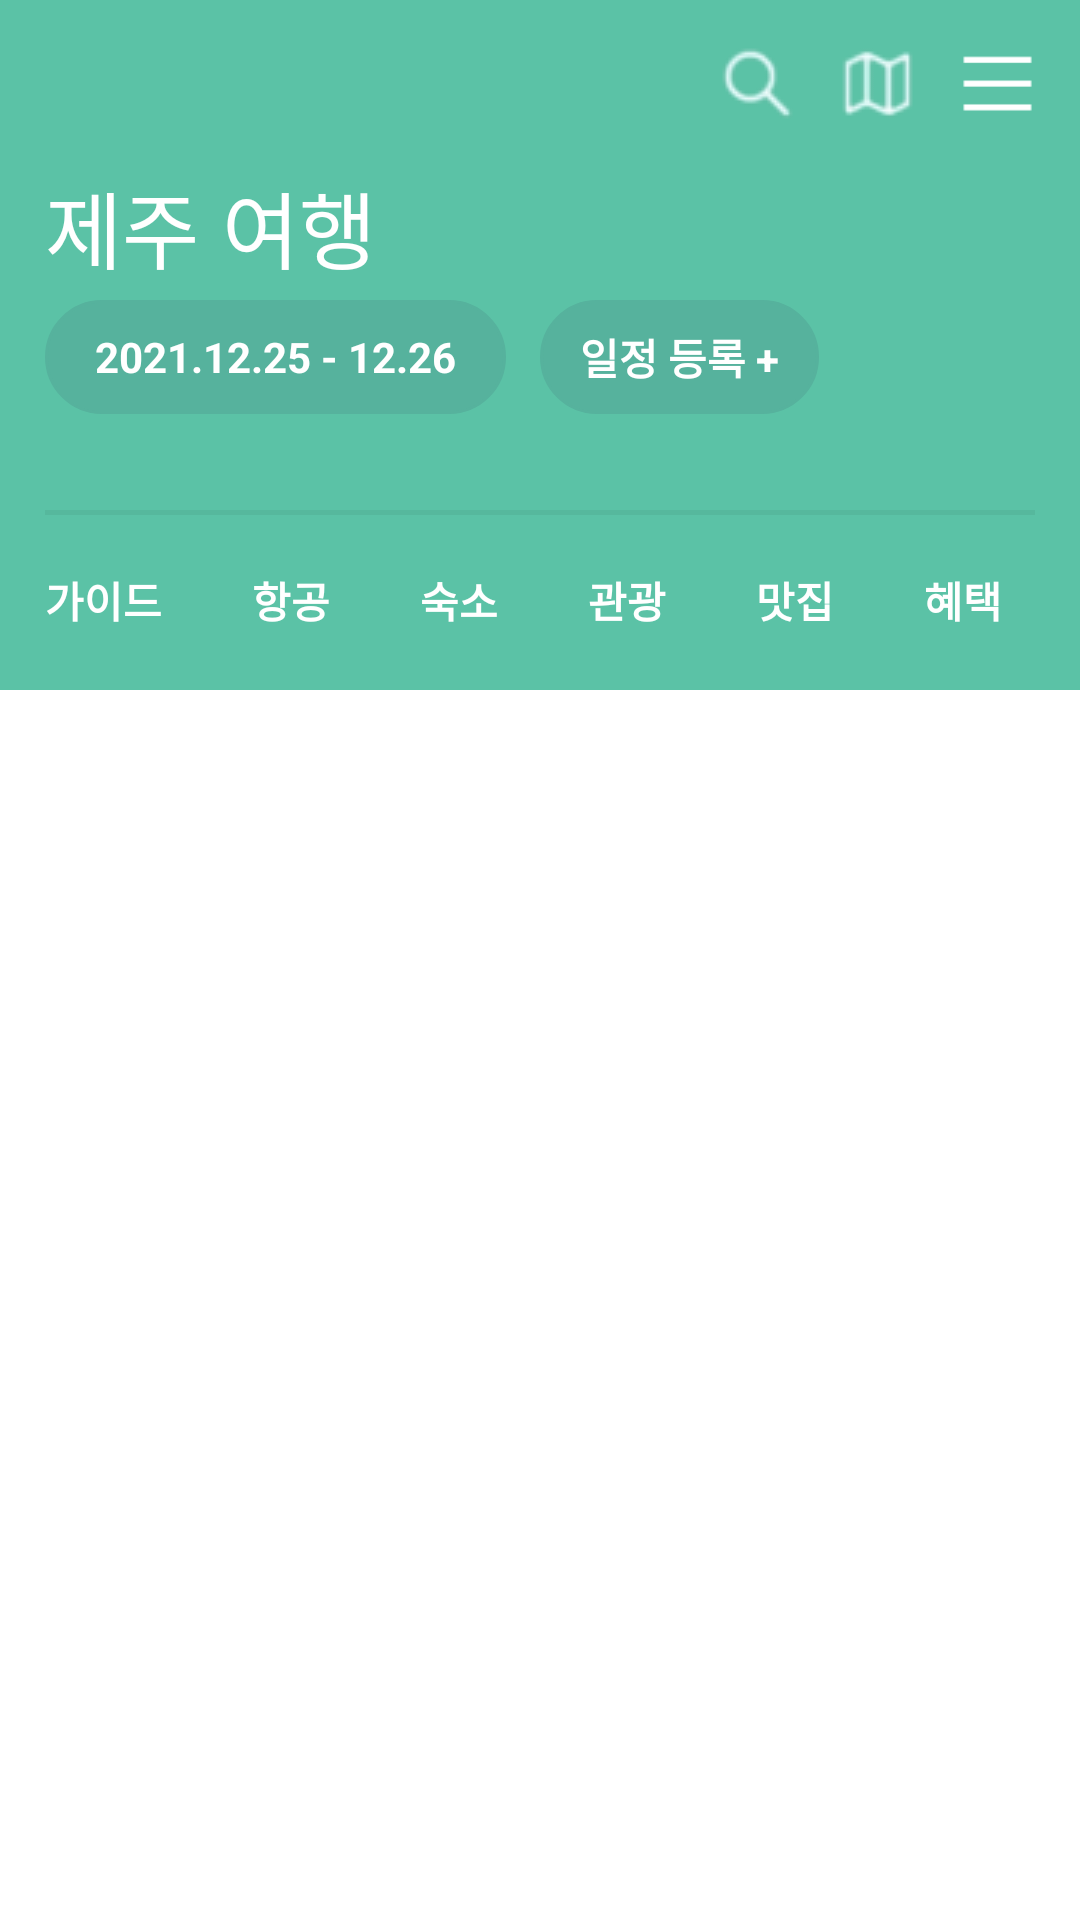

Here is an Android app screen rendered from its layout file. Give the layout XML and the strings, colors and styles it references.
<!-- AndroidManifest.xml: application theme Theme.Rc3b5week -->
<!-- res/layout/fragment_city_home.xml -->
<?xml version="1.0" encoding="utf-8"?>
<androidx.coordinatorlayout.widget.CoordinatorLayout xmlns:android="http://schemas.android.com/apk/res/android"
    xmlns:tools="http://schemas.android.com/tools"
    xmlns:app="http://schemas.android.com/apk/res-auto"
    android:layout_width="match_parent"
    android:layout_height="match_parent">

    <com.google.android.material.appbar.AppBarLayout
        android:id="@+id/appbar"
        android:layout_height="230dp"
        android:layout_width="match_parent">

        <com.google.android.material.appbar.CollapsingToolbarLayout
            android:layout_width="match_parent"
            android:layout_height="match_parent"
            app:toolbarId="@+id/toolbar"
            app:layout_scrollFlags="scroll|exitUntilCollapsed"
            app:contentScrim="?attr/colorPrimary">


            <androidx.appcompat.widget.Toolbar
                android:id="@+id/toolbar"
                android:layout_height="?attr/actionBarSize"
                android:layout_width="match_parent">

                <LinearLayout
                    android:layout_width="match_parent"
                    android:layout_height="match_parent"
                    android:orientation="horizontal"
                    android:layout_marginStart="15dp">

                    <ImageButton
                        android:layout_width="wrap_content"
                        android:layout_height="wrap_content"
                        android:src="@drawable/close_x_icon_white"
                        android:background="#00000000"
                        android:layout_gravity="center_vertical"/>

                    <TextView
                        android:id="@+id/tv_city_home_where"
                        android:layout_width="wrap_content"
                        android:layout_height="wrap_content"
                        android:text=""
                        android:layout_gravity="center_vertical"
                        android:layout_weight="1"/>

                    <ImageButton
                        android:layout_width="wrap_content"
                        android:layout_height="wrap_content"
                        android:src="@drawable/search_icon_white"
                        android:background="#00000000"
                        android:layout_gravity="center_vertical"
                        android:layout_marginEnd="15dp"/>

                    <ImageButton
                        android:layout_width="wrap_content"
                        android:layout_height="wrap_content"
                        android:src="@drawable/map_icon_white"
                        android:background="#00000000"
                        android:layout_gravity="center_vertical"
                        android:layout_marginEnd="15dp"/>

                    <ImageButton
                        android:layout_width="wrap_content"
                        android:layout_height="wrap_content"
                        android:src="@drawable/user_navi_icon_white"
                        android:background="#00000000"
                        android:scaleX="1.2"
                        android:scaleY="0.95"
                        android:layout_gravity="center_vertical"
                        android:layout_marginEnd="15dp"/>
                </LinearLayout>

            </androidx.appcompat.widget.Toolbar>

            <TextView
                android:id="@+id/tv_city_home_title"
                android:layout_width="wrap_content"
                android:layout_height="wrap_content"
                android:text="제주"
                android:textSize="28sp"
                android:layout_marginStart="15dp"
                android:layout_marginTop="55dp"
                android:textColor="@color/white"/>

            <TextView
                android:layout_width="wrap_content"
                android:layout_height="wrap_content"
                android:text=" 여행"
                android:textColor="@color/white"
                android:textSize="28sp"
                android:layout_marginTop="55dp"
                android:layout_marginStart="67dp"
                android:drawableEnd="@drawable/city_select_icon"/>

            <TextView
                android:layout_width="wrap_content"
                android:layout_height="38dp"
                android:text="     2021.12.25 - 12.26     "
                android:textColor="@color/white"
                android:textSize="14sp"
                android:gravity="center_vertical"
                android:textStyle="bold"
                android:layout_marginStart="15sp"
                android:layout_marginTop="100sp"
                android:background="@drawable/plan_reserve"/>

            <TextView
                android:layout_width="wrap_content"
                android:layout_height="38dp"
                android:text="    일정 등록 +    "
                android:textColor="@color/white"
                android:textSize="14sp"
                android:gravity="center_vertical"
                android:textStyle="bold"
                android:layout_marginStart="180sp"
                android:layout_marginTop="100sp"
                android:background="@drawable/plan_reserve"/>

            <View
                android:layout_width="match_parent"
                android:layout_height="1.5dp"
                android:background="@color/black"
                android:layout_marginTop="170dp"
                android:layout_marginStart="15dp"
                android:layout_marginEnd="15dp"
                android:alpha="0.05"/>

            <HorizontalScrollView
                android:layout_width="match_parent"
                android:layout_height="60dp"
                android:layout_gravity="bottom"
                android:scrollbars="none">

                <LinearLayout
                    android:layout_width="match_parent"
                    android:layout_height="wrap_content"
                    android:orientation="horizontal"
                    android:layout_gravity="center_vertical">

                    <TextView
                        android:layout_width="wrap_content"
                        android:layout_height="wrap_content"
                        android:text="가이드"
                        android:textStyle="bold"
                        android:textColor="@color/white"
                        android:layout_marginStart="15dp"
                        android:layout_marginBottom="10dp"
                        android:layout_marginTop="10dp"/>
                    <TextView
                        android:layout_width="wrap_content"
                        android:layout_height="wrap_content"
                        android:text="항공"
                        android:textStyle="bold"
                        android:textColor="@color/white"
                        android:layout_marginStart="30dp"
                        android:layout_marginBottom="10dp"
                        android:layout_marginTop="10dp"/>
                    <TextView
                        android:layout_width="wrap_content"
                        android:layout_height="wrap_content"
                        android:text="숙소"
                        android:textStyle="bold"
                        android:textColor="@color/white"
                        android:layout_marginStart="30dp"
                        android:layout_marginBottom="10dp"
                        android:layout_marginTop="10dp"/>
                    <TextView
                        android:id="@+id/tv_city_home_tour"
                        android:layout_width="wrap_content"
                        android:layout_height="wrap_content"
                        android:text="관광"
                        android:clickable="true"
                        android:textStyle="bold"
                        android:textColor="@color/white"
                        android:layout_marginStart="30dp"
                        android:layout_marginBottom="10dp"
                        android:layout_marginTop="10dp"/>
                    <TextView
                        android:layout_width="wrap_content"
                        android:layout_height="wrap_content"
                        android:text="맛집"
                        android:textStyle="bold"
                        android:textColor="@color/white"
                        android:layout_marginStart="30dp"
                        android:layout_marginBottom="10dp"
                        android:layout_marginTop="10dp"/>
                    <TextView
                        android:layout_width="wrap_content"
                        android:layout_height="wrap_content"
                        android:text="혜택"
                        android:textStyle="bold"
                        android:textColor="@color/white"
                        android:layout_marginStart="30dp"
                        android:layout_marginBottom="10dp"
                        android:layout_marginTop="10dp"/>
                    <TextView
                        android:layout_width="wrap_content"
                        android:layout_height="wrap_content"
                        android:text="투어ㆍ티켓"
                        android:textStyle="bold"
                        android:textColor="@color/white"
                        android:layout_marginStart="30dp"
                        android:layout_marginBottom="10dp"
                        android:layout_marginTop="10dp"/>
                    <TextView
                        android:layout_width="wrap_content"
                        android:layout_height="wrap_content"
                        android:text="라운지"
                        android:textStyle="bold"
                        android:textColor="@color/white"
                        android:layout_marginStart="30dp"
                        android:layout_marginBottom="10dp"
                        android:layout_marginTop="10dp"
                        android:layout_marginEnd="15dp"/>


                </LinearLayout>

            </HorizontalScrollView>




        </com.google.android.material.appbar.CollapsingToolbarLayout>
    </com.google.android.material.appbar.AppBarLayout>

    <androidx.core.widget.NestedScrollView
        android:layout_width="match_parent"
        android:layout_height="match_parent"
        app:layout_behavior="com.google.android.material.appbar.AppBarLayout$ScrollingViewBehavior">

        <androidx.constraintlayout.widget.ConstraintLayout
            android:layout_width="match_parent"
            android:layout_height="match_parent"
            android:background="#FFFFFFFF"
            tools:context=".CityHomeFragment">

        </androidx.constraintlayout.widget.ConstraintLayout>

    </androidx.core.widget.NestedScrollView>


</androidx.coordinatorlayout.widget.CoordinatorLayout>
<!-- resources referenced by this layout -->
<resources>
  <color name="black">#FF000000</color>
  <color name="white">#FFFFFFFF</color>
  <!-- drawable map_icon_white: png bitmap (drawable, 1318 bytes) -->
  <!-- drawable plan_reserve (drawable) -->
  <?xml version="1.0" encoding="utf-8"?>
  <shape xmlns:android="http://schemas.android.com/apk/res/android"
      android:shape="rectangle">
  
      <stroke
          android:width="1dp"
          android:color="#56B29D"/>
      <corners
          android:radius="20dp"/>
      <solid
          android:color="#56B29D"/>
  
  </shape>
  <!-- drawable search_icon_white: png bitmap (drawable, 1325 bytes) -->
  <!-- drawable user_navi_icon_white (drawable) -->
  <vector android:height="25dp" android:tint="#FFFFFF"
      android:viewportHeight="24" android:viewportWidth="24"
      android:width="25dp" xmlns:android="http://schemas.android.com/apk/res/android">
      <path android:fillColor="@android:color/white" android:pathData="M3,3h18v2h-18z"/>
      <path android:fillColor="@android:color/white" android:pathData="M3,19h18v2h-18z"/>
      <path android:fillColor="@android:color/white" android:pathData="M3,11h18v2h-18z"/>
  </vector>
  <style name="Theme.Rc3b5week" parent="Theme.MaterialComponents.DayNight.DarkActionBar">
          
          <item name="colorPrimary">#5BC2A6</item>
          <item name="colorPrimaryVariant">@color/purple_700</item>
          <item name="colorOnPrimary">@color/white</item>
          
          <item name="colorSecondary">@color/teal_200</item>
          <item name="colorSecondaryVariant">@color/teal_700</item>
          <item name="colorOnSecondary">@color/black</item>
          
          <item name="android:statusBarColor" tools:targetApi="l">#FFFFFF</item>
          <item name="android:windowLightStatusBar">true</item>
          
          <item name="windowActionBar">false</item>
          <item name="windowNoTitle">true</item>
      </style>
  <color name="purple_700">#FF3700B3</color>
  <color name="teal_200">#FF03DAC5</color>
  <color name="teal_700">#FF018786</color>
</resources>
